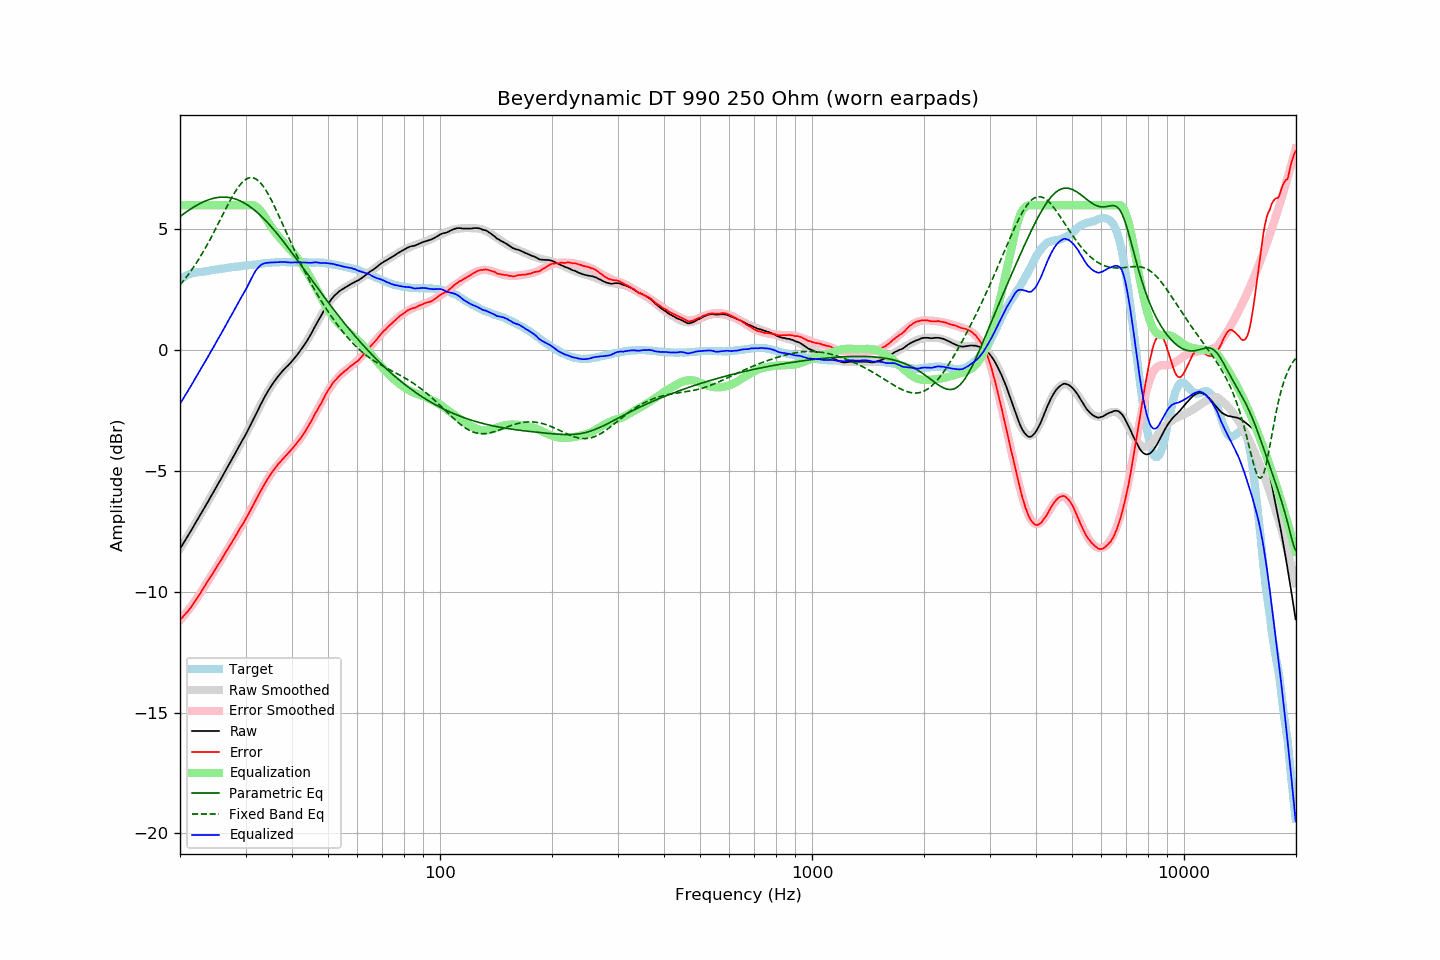

The data file committed next to this chart (first rows):
frequency, raw, error, smoothed, error_smoothed, equalization, parametric_eq, fixed_band_eq, equalized_raw, equalized_smoothed, target
20.00, -8.23, -11.16, -8.22, -11.19, 6.00, 5.53, 2.70, -2.23, -2.22, 2.94
20.20, -8.12, -11.09, -8.12, -11.11, 6.00, 5.58, 2.78, -2.12, -2.12, 2.98
20.40, -8.00, -11.02, -8.01, -11.03, 6.00, 5.63, 2.86, -2.00, -2.01, 3.02
20.61, -7.90, -10.94, -7.90, -10.95, 6.00, 5.68, 2.94, -1.90, -1.90, 3.05
20.81, -7.78, -10.87, -7.79, -10.86, 6.00, 5.73, 3.03, -1.78, -1.79, 3.09
21.02, -7.68, -10.80, -7.68, -10.78, 6.00, 5.77, 3.11, -1.68, -1.68, 3.13
21.23, -7.57, -10.71, -7.56, -10.69, 6.00, 5.82, 3.20, -1.57, -1.56, 3.15
21.44, -7.45, -10.62, -7.45, -10.60, 6.00, 5.86, 3.30, -1.45, -1.45, 3.17
21.66, -7.35, -10.53, -7.34, -10.51, 6.00, 5.90, 3.39, -1.35, -1.34, 3.19
21.87, -7.22, -10.42, -7.23, -10.42, 6.00, 5.94, 3.49, -1.22, -1.23, 3.20
22.09, -7.11, -10.33, -7.12, -10.32, 6.00, 5.98, 3.59, -1.11, -1.12, 3.22
22.31, -7.00, -10.23, -7.00, -10.23, 6.00, 6.02, 3.70, -1.00, -1.00, 3.23
22.54, -6.89, -10.12, -6.89, -10.13, 6.00, 6.06, 3.80, -0.89, -0.89, 3.24
22.76, -6.77, -10.02, -6.78, -10.02, 6.00, 6.09, 3.91, -0.77, -0.78, 3.25
22.99, -6.67, -9.91, -6.66, -9.92, 6.00, 6.12, 4.02, -0.67, -0.66, 3.24
23.22, -6.55, -9.80, -6.55, -9.81, 6.00, 6.15, 4.14, -0.55, -0.55, 3.25
23.45, -6.43, -9.70, -6.43, -9.70, 6.00, 6.18, 4.25, -0.43, -0.43, 3.26
23.69, -6.32, -9.59, -6.32, -9.60, 6.00, 6.21, 4.37, -0.32, -0.32, 3.27
23.92, -6.20, -9.49, -6.20, -9.49, 6.00, 6.23, 4.50, -0.20, -0.20, 3.28
24.16, -6.08, -9.39, -6.09, -9.39, 6.00, 6.25, 4.62, -0.08, -0.09, 3.30
24.40, -5.96, -9.29, -5.97, -9.28, 6.00, 6.27, 4.75, 0.04, 0.03, 3.32
24.65, -5.86, -9.18, -5.85, -9.17, 6.00, 6.29, 4.87, 0.14, 0.15, 3.32
24.89, -5.73, -9.06, -5.74, -9.07, 6.00, 6.30, 5.00, 0.27, 0.26, 3.33
25.14, -5.61, -8.95, -5.62, -8.96, 6.00, 6.32, 5.13, 0.39, 0.38, 3.34
25.39, -5.50, -8.85, -5.50, -8.85, 6.00, 6.33, 5.26, 0.50, 0.50, 3.35
25.65, -5.39, -8.76, -5.38, -8.75, 6.00, 6.33, 5.40, 0.61, 0.62, 3.37
25.91, -5.27, -8.64, -5.26, -8.64, 6.00, 6.34, 5.53, 0.73, 0.74, 3.37
26.16, -5.14, -8.52, -5.15, -8.53, 6.00, 6.34, 5.66, 0.86, 0.85, 3.38
26.43, -5.03, -8.42, -5.03, -8.42, 6.00, 6.34, 5.79, 0.97, 0.97, 3.39
26.69, -4.91, -8.30, -4.91, -8.31, 6.00, 6.33, 5.92, 1.09, 1.09, 3.40
26.96, -4.79, -8.20, -4.79, -8.20, 6.00, 6.32, 6.05, 1.21, 1.21, 3.42
27.23, -4.67, -8.09, -4.67, -8.09, 6.00, 6.31, 6.17, 1.33, 1.33, 3.43
27.50, -4.55, -7.98, -4.55, -7.98, 6.00, 6.30, 6.29, 1.45, 1.45, 3.44
27.77, -4.43, -7.87, -4.43, -7.87, 6.00, 6.29, 6.41, 1.57, 1.57, 3.43
28.05, -4.31, -7.77, -4.31, -7.76, 6.00, 6.27, 6.52, 1.69, 1.69, 3.45
28.33, -4.19, -7.65, -4.19, -7.65, 6.00, 6.24, 6.63, 1.81, 1.81, 3.45
28.62, -4.07, -7.53, -4.07, -7.54, 6.00, 6.22, 6.72, 1.93, 1.93, 3.46
28.90, -3.94, -7.42, -3.95, -7.43, 6.00, 6.19, 6.81, 2.06, 2.05, 3.47
29.19, -3.83, -7.30, -3.83, -7.32, 6.00, 6.16, 6.89, 2.17, 2.17, 3.47
29.48, -3.71, -7.21, -3.71, -7.20, 6.00, 6.13, 6.96, 2.29, 2.29, 3.50
29.78, -3.60, -7.10, -3.59, -7.08, 6.00, 6.09, 7.02, 2.40, 2.41, 3.50
30.08, -3.48, -6.98, -3.46, -6.97, 6.00, 6.05, 7.07, 2.52, 2.54, 3.51
30.38, -3.35, -6.85, -3.33, -6.85, 6.00, 6.01, 7.11, 2.65, 2.67, 3.51
30.68, -3.22, -6.74, -3.21, -6.72, 6.00, 5.97, 7.13, 2.78, 2.79, 3.53
30.99, -3.09, -6.61, -3.08, -6.60, 6.00, 5.92, 7.14, 2.91, 2.92, 3.52
31.30, -2.95, -6.48, -2.94, -6.48, 6.00, 5.87, 7.14, 3.05, 3.06, 3.53
31.61, -2.82, -6.36, -2.81, -6.35, 5.99, 5.82, 7.12, 3.17, 3.18, 3.54
31.93, -2.68, -6.23, -2.68, -6.23, 5.96, 5.76, 7.09, 3.28, 3.28, 3.55
32.24, -2.54, -6.09, -2.54, -6.10, 5.91, 5.70, 7.05, 3.37, 3.37, 3.55
32.57, -2.42, -5.98, -2.41, -5.98, 5.85, 5.64, 7.00, 3.44, 3.44, 3.57
32.89, -2.27, -5.85, -2.28, -5.86, 5.78, 5.58, 6.93, 3.51, 3.50, 3.58
33.22, -2.14, -5.73, -2.15, -5.74, 5.70, 5.52, 6.85, 3.55, 3.55, 3.58
33.55, -2.02, -5.62, -2.03, -5.62, 5.61, 5.45, 6.76, 3.58, 3.58, 3.59
33.89, -1.90, -5.50, -1.90, -5.50, 5.50, 5.38, 6.66, 3.61, 3.60, 3.60
34.23, -1.78, -5.39, -1.79, -5.39, 5.39, 5.31, 6.56, 3.62, 3.61, 3.61
34.57, -1.67, -5.28, -1.67, -5.29, 5.29, 5.24, 6.44, 3.62, 3.61, 3.62
34.92, -1.56, -5.17, -1.56, -5.18, 5.18, 5.17, 6.32, 3.63, 3.62, 3.62
35.27, -1.46, -5.08, -1.46, -5.08, 5.08, 5.09, 6.19, 3.63, 3.63, 3.62
35.62, -1.36, -4.99, -1.36, -4.99, 4.99, 5.01, 6.06, 3.63, 3.63, 3.63
35.97, -1.26, -4.89, -1.27, -4.90, 4.90, 4.94, 5.92, 3.64, 3.63, 3.63
... 635 more rows
